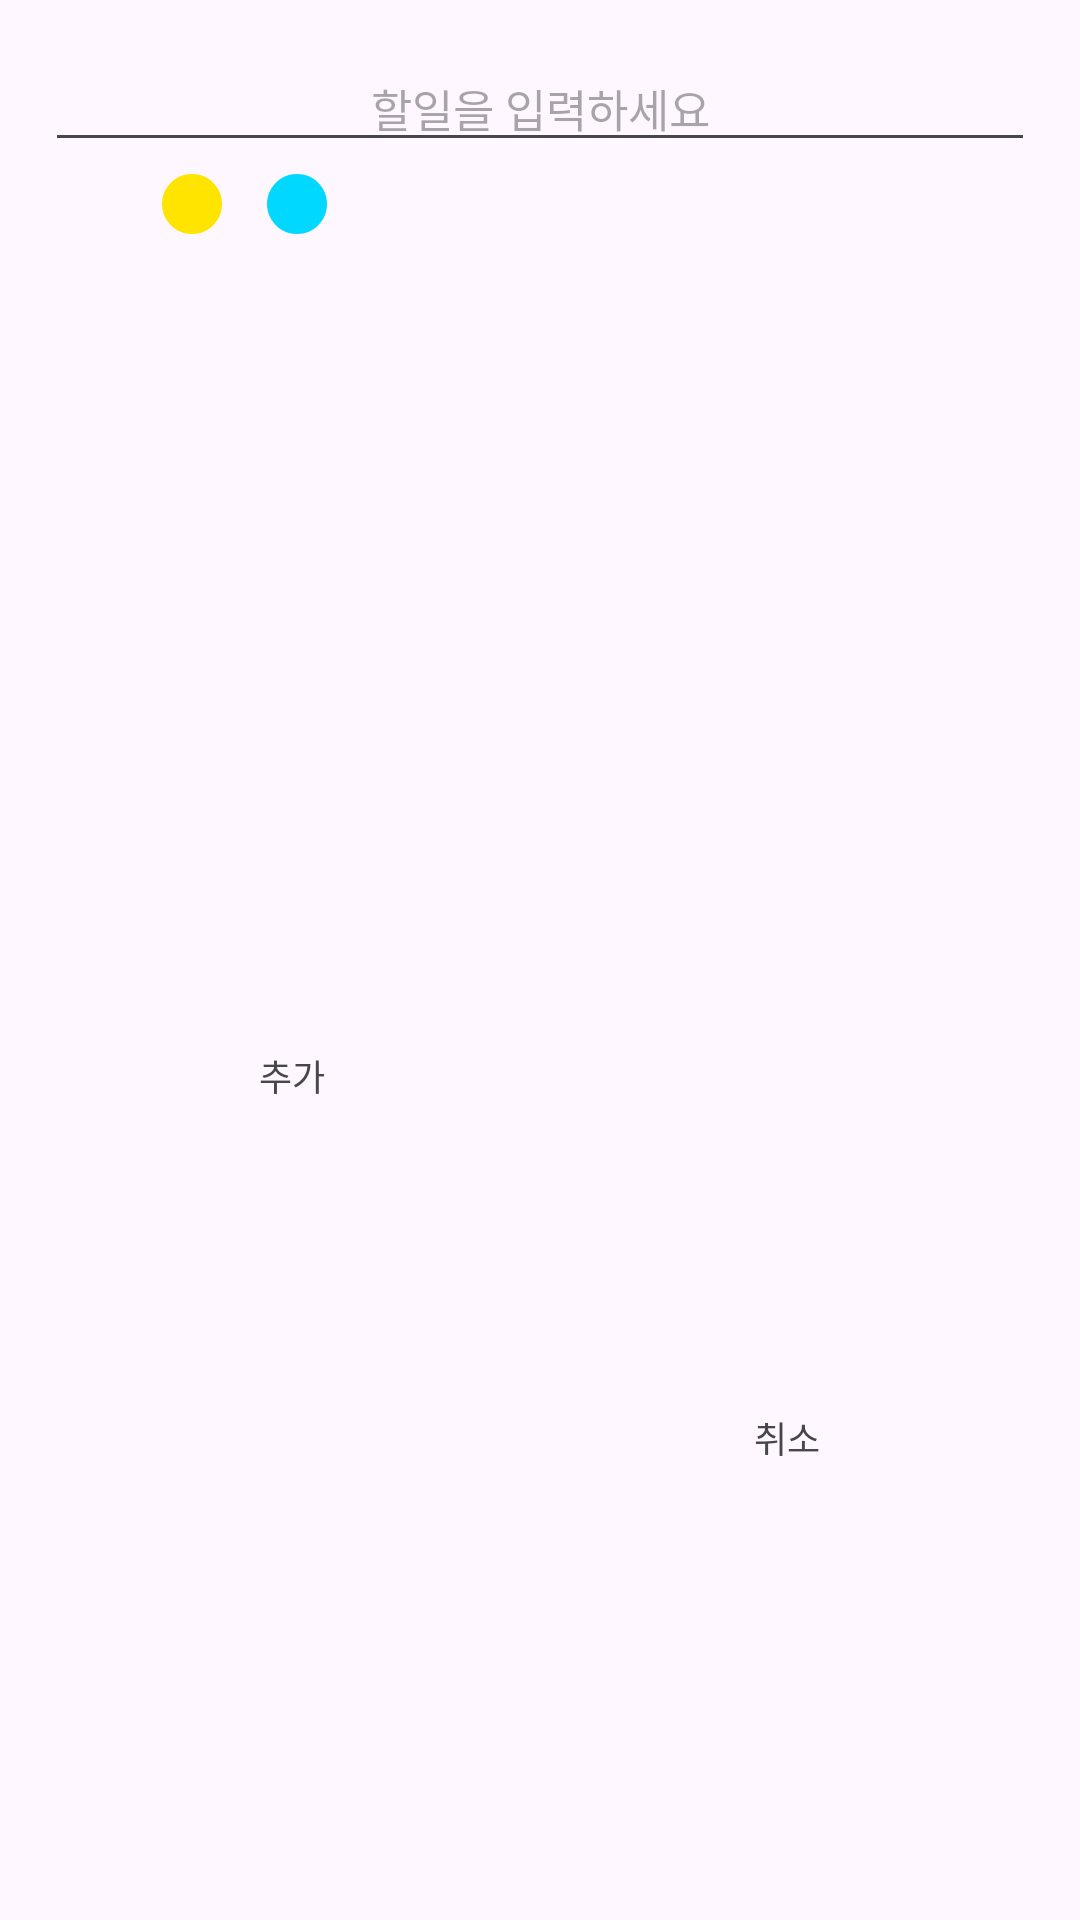

Produce the Android XML layout that renders to this screen, including the resource entries it uses.
<!-- AndroidManifest.xml: application theme Theme.Calendar_kt -->
<!-- res/layout/custom_alert.xml -->
<?xml version="1.0" encoding="utf-8"?>
<androidx.constraintlayout.widget.ConstraintLayout
    android:id="@+id/alertRoot"
    xmlns:android="http://schemas.android.com/apk/res/android"
    xmlns:app="http://schemas.android.com/apk/res-auto"
    xmlns:tools="http://schemas.android.com/tools"
    android:layout_width="match_parent"
    android:layout_height="match_parent"
    tools:layout_height="wrap_content"
    android:padding="15dp">

    <EditText
        android:id="@+id/editText"
        android:layout_width="match_parent"
        android:layout_height="wrap_content"
        android:gravity="center"
        android:textSize="15sp"
        android:hint="할일을 입력하세요"
        app:layout_constraintTop_toTopOf="parent"
        app:layout_constraintLeft_toLeftOf="parent"
        app:layout_constraintRight_toRightOf="parent" />

    

    <FrameLayout
        android:id="@+id/frameLayoutRed"
        android:layout_width="wrap_content"
        android:layout_height="wrap_content"
        app:layout_constraintTop_toBottomOf="@id/editText"
        app:layout_constraintLeft_toLeftOf="parent">

        <ImageView
            android:layout_width="wrap_content"
            android:layout_height="wrap_content"
            android:src="@drawable/circle_red"
            android:layout_gravity="center"/>


        <ImageView
            android:id="@+id/circleRedBack"
            android:layout_width="wrap_content"
            android:layout_height="wrap_content"
            android:src="@drawable/circle_click"
            android:layout_gravity="center" />

    </FrameLayout>

    <FrameLayout
        android:id="@+id/frameLayoutYellow"
        android:layout_width="wrap_content"
        android:layout_height="wrap_content"
        app:layout_constraintTop_toBottomOf="@id/editText"
        app:layout_constraintLeft_toRightOf="@id/frameLayoutRed"
        android:layout_marginLeft="7dp">

        <ImageView
            android:layout_width="wrap_content"
            android:layout_height="wrap_content"
            android:src="@drawable/circle_yellow"
            android:layout_gravity="center"/>


        <ImageView
            android:id="@+id/circleYellowBack"
            android:layout_width="wrap_content"
            android:layout_height="wrap_content"
            android:src="@drawable/circle_click"
            android:layout_gravity="center" />

    </FrameLayout>

    <FrameLayout
        android:id="@+id/frameLayoutSky"
        android:layout_width="wrap_content"
        android:layout_height="wrap_content"
        app:layout_constraintTop_toBottomOf="@id/editText"
        app:layout_constraintLeft_toRightOf="@id/frameLayoutYellow"
        android:layout_marginLeft="7dp">

        <ImageView
            android:layout_width="wrap_content"
            android:layout_height="wrap_content"
            android:src="@drawable/circle_sky"
            android:layout_gravity="center"/>


        <ImageView
            android:id="@+id/circleSkyBack"
            android:layout_width="wrap_content"
            android:layout_height="wrap_content"
            android:src="@drawable/circle_click"
            android:layout_gravity="center" />

    </FrameLayout>


    <TextView
        android:id="@+id/positiveButton"
        android:layout_width="0dp"
        android:layout_height="50dp"
        android:textSize="12sp"
        android:text="추가"
        android:gravity="center"
        android:layout_marginTop="10dp"
        app:layout_constraintTop_toBottomOf="@id/frameLayoutRed"
        app:layout_constraintBottom_toBottomOf="parent"
        app:layout_constraintRight_toLeftOf="@id/negativeButton"
        app:layout_constraintLeft_toLeftOf="parent" />

    <TextView
        android:id="@+id/negativeButton"
        android:layout_width="0dp"
        android:layout_height="50dp"
        android:textSize="12sp"
        android:text="취소"
        android:gravity="center"
        app:layout_constraintTop_toTopOf="@id/positiveButton"
        app:layout_constraintBottom_toBottomOf="parent"
        app:layout_constraintRight_toRightOf="parent"
        app:layout_constraintLeft_toRightOf="@id/positiveButton" />

</androidx.constraintlayout.widget.ConstraintLayout>
<!-- resources referenced by this layout -->
<resources>
  <!-- drawable circle_click (drawable) -->
  <?xml version="1.0" encoding="utf-8"?>
  <selector xmlns:android="http://schemas.android.com/apk/res/android">
      <item android:state_selected="true" android:drawable="@drawable/circle_back"/>
      <item android:state_selected="false" android:drawable="@drawable/shape_nothing"/>
  </selector>
  <!-- drawable circle_sky (drawable) -->
  <vector android:height="24dp" android:tint="#00D8FF"
      android:viewportHeight="24" android:viewportWidth="24"
      android:width="24dp" xmlns:android="http://schemas.android.com/apk/res/android">
      <path android:fillColor="@android:color/white" android:pathData="M12,2C6.47,2 2,6.47 2,12s4.47,10 10,10 10,-4.47 10,-10S17.53,2 12,2z"/>
  </vector>
  <!-- drawable circle_yellow (drawable) -->
  <vector android:height="24dp" android:tint="#FFE400"
      android:viewportHeight="24" android:viewportWidth="24"
      android:width="24dp" xmlns:android="http://schemas.android.com/apk/res/android">
      <path android:fillColor="@android:color/white" android:pathData="M12,2C6.47,2 2,6.47 2,12s4.47,10 10,10 10,-4.47 10,-10S17.53,2 12,2z"/>
  </vector>
  <style name="Theme.Calendar_kt" parent="Base.Theme.Calendar_kt" />
  <!-- drawable circle_back (drawable) -->
  <?xml version="1.0" encoding="utf-8"?>
  <shape xmlns:android="http://schemas.android.com/apk/res/android"
      android:shape="oval">
      <stroke android:color="#FF00DD" android:width="2dp"/>
      <size android:width="28dp" android:height="28dp"/>
  </shape>
  <!-- drawable shape_nothing (drawable) -->
  <?xml version="1.0" encoding="utf-8"?>
  <shape xmlns:android="http://schemas.android.com/apk/res/android"
      android:shape="oval">
  
      <stroke android:width="0dp" android:color="@color/black"/>
      <size android:width="28dp" android:height="28dp"/>
  
  </shape>
  <style name="Base.Theme.Calendar_kt" parent="Theme.Material3.DayNight.NoActionBar">
          
          
      </style>
  <!-- not gathered from this repository: default colours our renderer supplied (Android Studio template values) -->
  <color name="black">#FF000000</color>
</resources>
